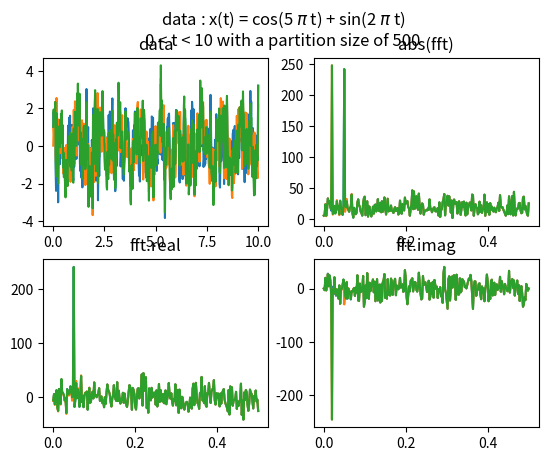

Write Python code to recreate this figure.
'''
A program that illustrates what fft does. The fft can take noise data versus the time domian and
then transform it to the frequency domain. The plots  versus the frequency domain will have peaks
roughly corresponding to the number of signals from the data and each peak will be roughly centered
around the period of the frequency.
'''

import numpy as np
import matplotlib.pyplot as plt

part_size = 500
t = np.linspace(0, 10, part_size)
noise = np.random.randn(part_size)

# Cosine data
data_cos = np.cos(5 * np.pi * t) + noise
fft = np.fft.rfft(data_cos)
fft_abs = abs(np.fft.rfft(data_cos))
freq = np.fft.rfftfreq(part_size)

plt.subplot(221)
plt.plot(t, data_cos)
plt.title('data')

plt.subplot(222)
plt.plot(freq, fft_abs)
plt.title('abs(fft)')

plt.subplot(223)
plt.plot(freq, fft.real)
plt.title('fft.real')

plt.subplot(224)
plt.plot(freq, fft.imag)
plt.title('fft.imag')

plt.suptitle(f'data : x(t) = cos(5 $\pi$ t)\n0 < t < 10 with a partition size of {part_size}')
plt.show()

# Sine data
data_sin = np.sin(2 * np.pi * t) + noise
fft = np.fft.rfft(data_sin)
fft_abs = abs(np.fft.rfft(data_sin))
freq = np.fft.rfftfreq(part_size)

plt.subplot(221)
plt.plot(t, data_sin)
plt.title('data')

plt.subplot(222)
plt.plot(freq, fft_abs)
plt.title('abs(fft)')

plt.subplot(223)
plt.plot(freq, fft.real)
plt.title('fft.real')

plt.subplot(224)
plt.plot(freq, fft.imag)
plt.title('fft.imag')

plt.suptitle(f'data : x(t) = sin(2 $\pi$ t)\n0 < t < 10 with a partition size of {part_size}')
plt.show()

# Sine + Cosine data
data_plus = data_cos + data_sin - noise
fft = np.fft.rfft(data_plus)
fft_abs = abs(np.fft.rfft(data_plus))
freq = np.fft.rfftfreq(part_size)

plt.subplot(221)
plt.plot(t, data_plus)
plt.title('data')

plt.subplot(222)
plt.plot(freq, fft_abs)
plt.title('abs(fft)')

plt.subplot(223)
plt.plot(freq, fft.real)
plt.title('fft.real')

plt.subplot(224)
plt.plot(freq, fft.imag)
plt.title('fft.imag')

plt.suptitle(f'data : x(t) = cos(5 $\pi$ t) + sin(2 $\pi$ t)\n0 < t < 10 with a partition size of {part_size}')
plt.show()
# sample_sum = np.zeros(part_size)
# for i in range(1,4):
#     sample = np.sin(10 * i * np.pi * t)
#     sample_sum += sample
#     data = sample + noise
#     fft = abs(np.fft.rfft(data))
#     freq = np.fft.rfftfreq(part_size)
#     plt.subplot(1, 4, i)
#     plt.plot(freq, fft)
# 
# data_sum = sample_sum + noise
# plt.subplot(144)
# plt.plot(freq, abs(np.fft.rfft(data_sum)))

